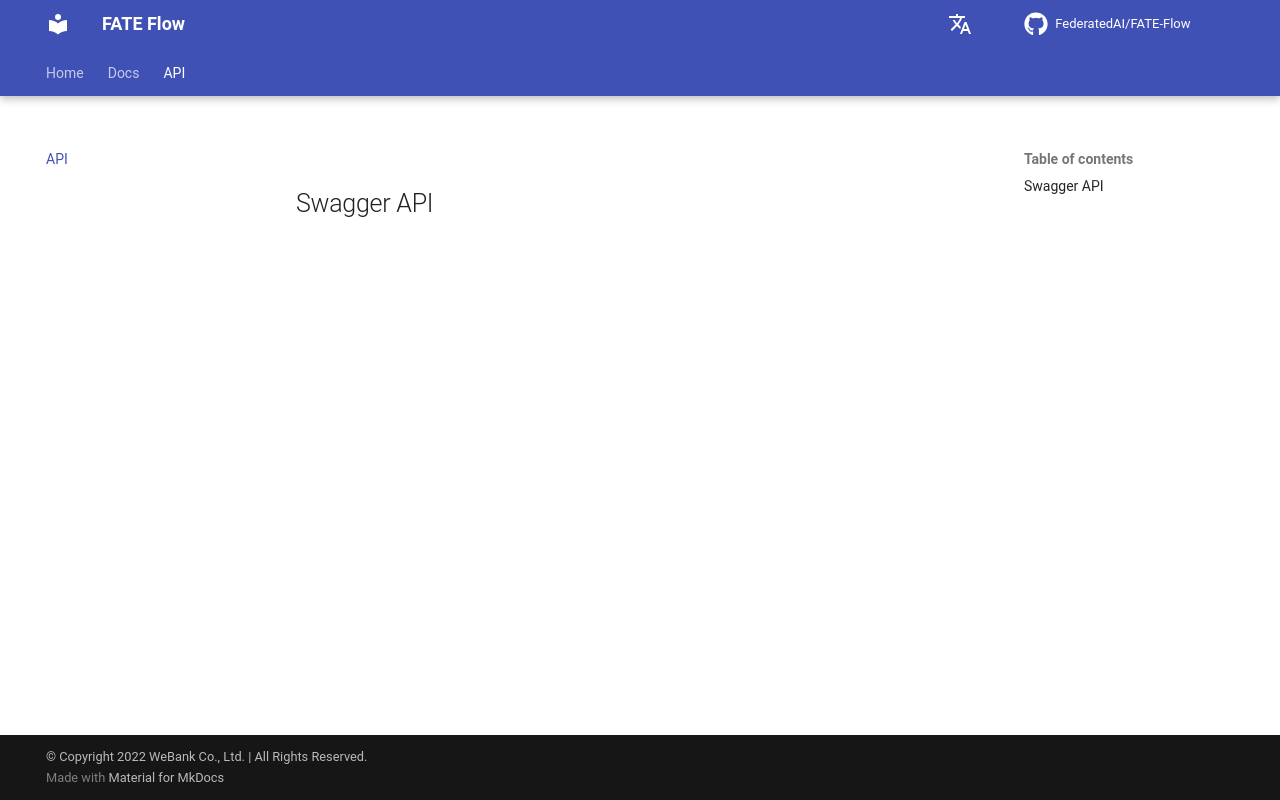

repository: FederatedAI/FATE-Flow · page: latest/swagger/index.html · generator: mkdocs

## Swagger API

!!swagger swagger.yaml!!
